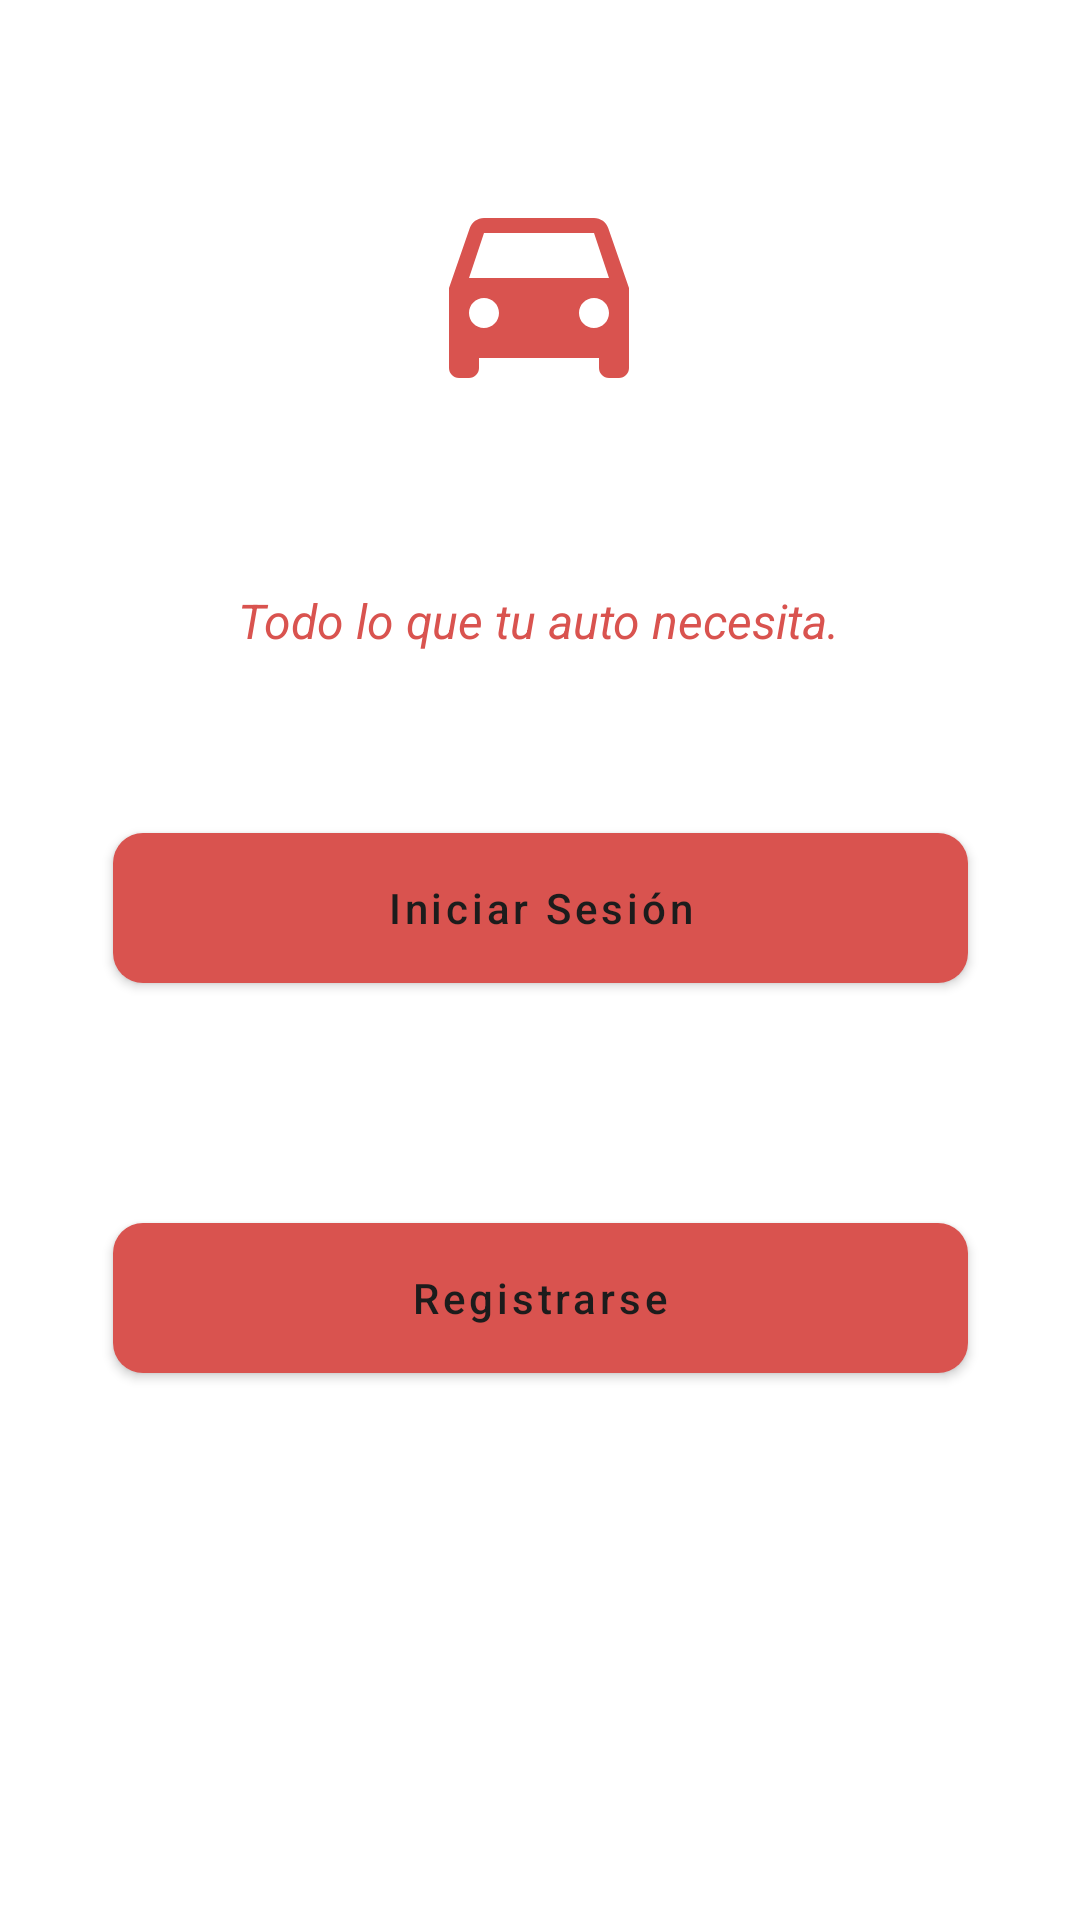

Android layout source for this screen:
<!-- AndroidManifest.xml: activity theme Theme.Drivana.NoActionBar -->
<!-- res/layout/activity_entrada.xml -->
<?xml version="1.0" encoding="utf-8"?>
<androidx.constraintlayout.widget.ConstraintLayout xmlns:android="http://schemas.android.com/apk/res/android"
    xmlns:app="http://schemas.android.com/apk/res-auto"
    xmlns:tools="http://schemas.android.com/tools"
    android:layout_width="match_parent"
    android:layout_height="match_parent"
    android:background="@color/drivana_white"
    android:padding="32dp"
    tools:layout_editor_absoluteX="0dp"
    tools:layout_editor_absoluteY="61dp">

    <ImageView
        android:id="@+id/ivLogo"
        android:layout_width="80dp"
        android:layout_height="80dp"
        android:layout_marginTop="24dp"
        android:contentDescription="@string/app_name"
        android:src="@drawable/ic_logo"
        app:layout_constraintEnd_toEndOf="parent"
        app:layout_constraintHorizontal_bias="0.498"
        app:layout_constraintStart_toStartOf="parent"
        app:layout_constraintTop_toTopOf="parent" />

    <TextView
        android:id="@+id/tvTagline"
        android:layout_width="wrap_content"
        android:layout_height="wrap_content"
        android:layout_marginTop="60dp"
        android:text="@string/tagline"
        android:textColor="@color/drivana_red"
        android:textSize="16sp"
        android:textStyle="italic"
        app:layout_constraintEnd_toEndOf="parent"
        app:layout_constraintHorizontal_bias="0.496"
        app:layout_constraintStart_toStartOf="parent"
        app:layout_constraintTop_toBottomOf="@id/ivLogo" />

    <Button
        android:id="@+id/btnIniciarSesion"
        android:layout_width="285dp"
        android:layout_height="50dp"
        android:layout_marginTop="60dp"
        android:background="@drawable/bg_button_gray"
        android:text="@string/iniciar_sesion"
        android:textAllCaps="false"
        android:textColor="@color/drivana_black"
        app:layout_constraintEnd_toEndOf="parent"
        app:layout_constraintStart_toStartOf="parent"
        app:layout_constraintTop_toBottomOf="@id/tvTagline" />

    <Button
        android:id="@+id/btnRegistrarse"
        android:layout_width="285dp"
        android:layout_height="50dp"
        android:layout_marginTop="80dp"
        android:background="@drawable/bg_button_gray"
        android:text="@string/registrarse"
        android:textAllCaps="false"
        android:textColor="@color/drivana_black"
        app:layout_constraintEnd_toEndOf="parent"
        app:layout_constraintStart_toStartOf="parent"
        app:layout_constraintTop_toBottomOf="@id/btnIniciarSesion" />

</androidx.constraintlayout.widget.ConstraintLayout>
<!-- resources referenced by this layout -->
<resources>
  <color name="drivana_black">#1C1C1C</color>
  <color name="drivana_red">#D9534F</color>
  <color name="drivana_white">#FFFFFF</color>
  <!-- drawable bg_button_gray (drawable) -->
  <shape xmlns:android="http://schemas.android.com/apk/res/android" android:shape="rectangle">
      <solid android:color="@color/drivana_gray_light" />
      <corners android:radius="10dp" />
  </shape>
  <!-- drawable ic_logo (drawable) -->
  <vector xmlns:android="http://schemas.android.com/apk/res/android"
      android:width="80dp" android:height="80dp" android:viewportWidth="24" android:viewportHeight="24">
      <path android:fillColor="#D9534F" android:pathData="M18.92,6.01 C18.72,5.42 18.16,5 17.5,5 L6.5,5 C5.84,5 5.29,5.42 5.08,6.01 L3,12 L3,20 C3,20.55 3.45,21 4,21 L5,21 C5.55,21 6,20.55 6,20 L6,19 L18,19 L18,20 C18,20.55 18.45,21 19,21 L20,21 C20.55,21 21,20.55 21,20 L21,12 Z M6.5,16 C5.67,16 5,15.33 5,14.5 C5,13.67 5.67,13 6.5,13 C7.33,13 8,13.67 8,14.5 C8,15.33 7.33,16 6.5,16 Z M17.5,16 C16.67,16 16,15.33 16,14.5 C16,13.67 16.67,13 17.5,13 C18.33,13 19,13.67 19,14.5 C19,15.33 18.33,16 17.5,16 Z M5,11 L6.5,6.5 L17.5,6.5 L19,11 Z"/>
  </vector>
  <string name="app_name">Drivana</string>
  <string name="iniciar_sesion">Iniciar Sesión</string>
  <string name="registrarse">Registrarse</string>
  <string name="tagline">"Todo lo que tu auto necesita."</string>
  <style name="Theme.Drivana.NoActionBar">
          <item name="windowActionBar">false</item>
          <item name="windowNoTitle">true</item>
      </style>
  <color name="drivana_gray_light">#E5E5E5</color>
</resources>
